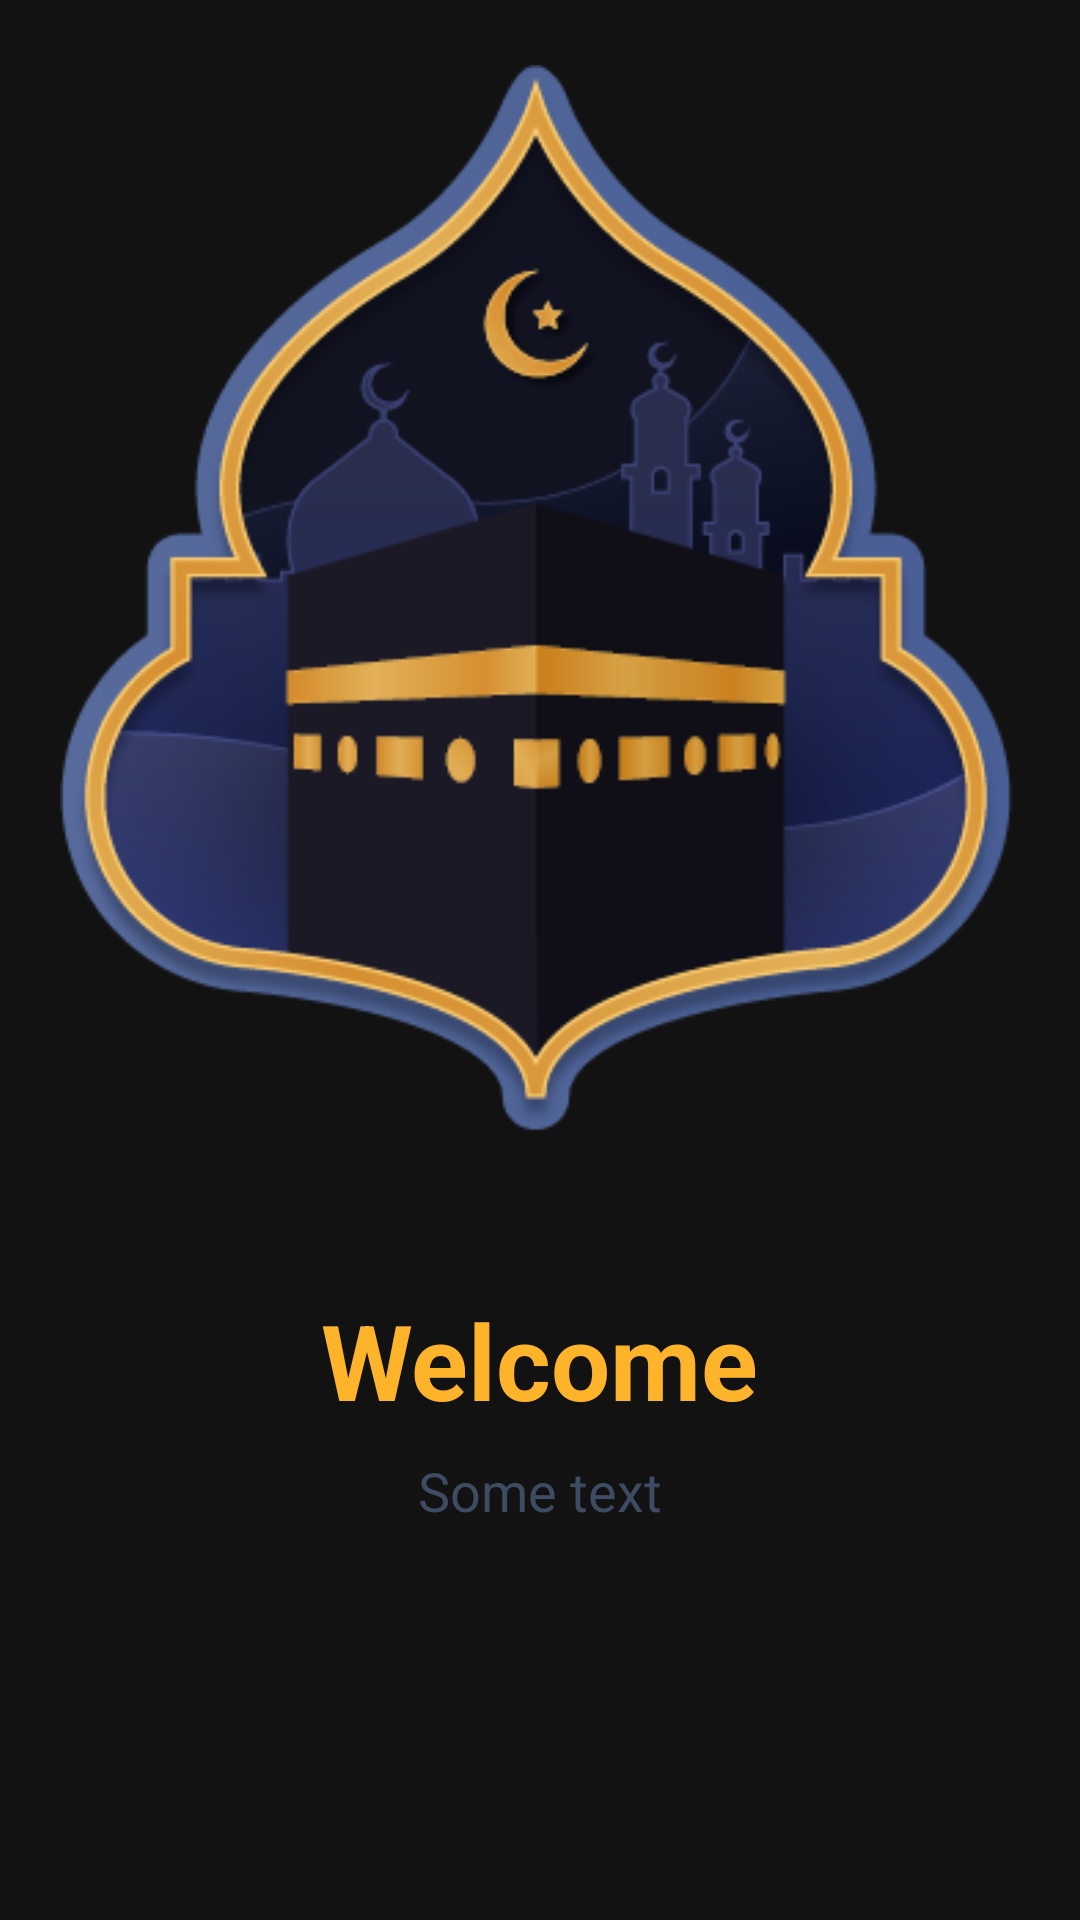

Here is an Android app screen rendered from its layout file. Give the layout XML and the strings, colors and styles it references.
<!-- AndroidManifest.xml: application theme Theme.NyabaApplication -->
<!-- res/layout/slides_layout.xml -->
<?xml version="1.0" encoding="utf-8"?>
<androidx.constraintlayout.widget.ConstraintLayout xmlns:android="http://schemas.android.com/apk/res/android"
    xmlns:app="http://schemas.android.com/apk/res-auto"
    xmlns:tools="http://schemas.android.com/tools"
    android:layout_width="match_parent"
    android:layout_height="match_parent">

    <ImageView
        android:id="@+id/slider_img"
        android:layout_width="0dp"
        android:layout_height="400dp"
        android:padding="20dp"
        app:layout_constraintEnd_toEndOf="parent"
        app:layout_constraintStart_toStartOf="parent"
        app:layout_constraintTop_toTopOf="parent"
        app:srcCompat="@drawable/log_mecca" />

    <TextView
        android:id="@+id/slider_heding"
        android:layout_width="wrap_content"
        android:layout_height="wrap_content"
        android:layout_marginStart="176dp"
        android:layout_marginTop="30dp"
        android:layout_marginEnd="176dp"
        android:gravity="center"
        android:text="@string/first_slider_title"
        android:textColor="@color/yellow"
        android:textStyle="bold"
        android:textSize="35sp"
        app:layout_constraintEnd_toEndOf="parent"
        app:layout_constraintHorizontal_bias="0.504"
        app:layout_constraintStart_toStartOf="parent"
        app:layout_constraintTop_toBottomOf="@+id/slider_img" />

    <TextView
        android:id="@+id/slider_desc"
        android:padding="8dp"
        android:layout_width="wrap_content"
        android:layout_height="wrap_content"
        android:layout_marginStart="176dp"
        android:layout_marginEnd="176dp"
        android:textSize="18sp"
        android:gravity="center"
        android:text="@string/first_slider_desc"
        android:textColor="@color/dark_gray"
        app:layout_constraintEnd_toEndOf="parent"
        app:layout_constraintStart_toStartOf="parent"
        app:layout_constraintTop_toBottomOf="@+id/slider_heding"
        tools:text="Some text" />
</androidx.constraintlayout.widget.ConstraintLayout>
<!-- resources referenced by this layout -->
<resources>
  <color name="dark_gray">#3D4C63</color>
  <color name="yellow">#FDB32A</color>
  <!-- drawable log_mecca: png bitmap (drawable, 52579 bytes) -->
  <string name="first_slider_desc">Some text</string>
  <string name="first_slider_title">Welcome</string>
  <style name="Theme.NyabaApplication" parent="Theme.MaterialComponents.NoActionBar">
          
          <item name="colorPrimary">@color/yellow</item>
          <item name="colorPrimaryVariant">@color/purple_700</item>
          <item name="colorOnPrimary">@color/black</item>
          <item name="colorAccent">@color/black</item>
          
          <item name="colorSecondary">@color/teal_200</item>
          <item name="colorSecondaryVariant">@color/teal_700</item>
          <item name="colorOnSecondary">@color/black</item>
          
          <item name="android:statusBarColor" tools:targetApi="l">?attr/colorOnSecondary</item>
          
      </style>
  <color name="purple_700">#FF3700B3</color>
  <color name="black">#FF000000</color>
  <color name="teal_200">#FF03DAC5</color>
  <color name="teal_700">#FF018786</color>
</resources>
